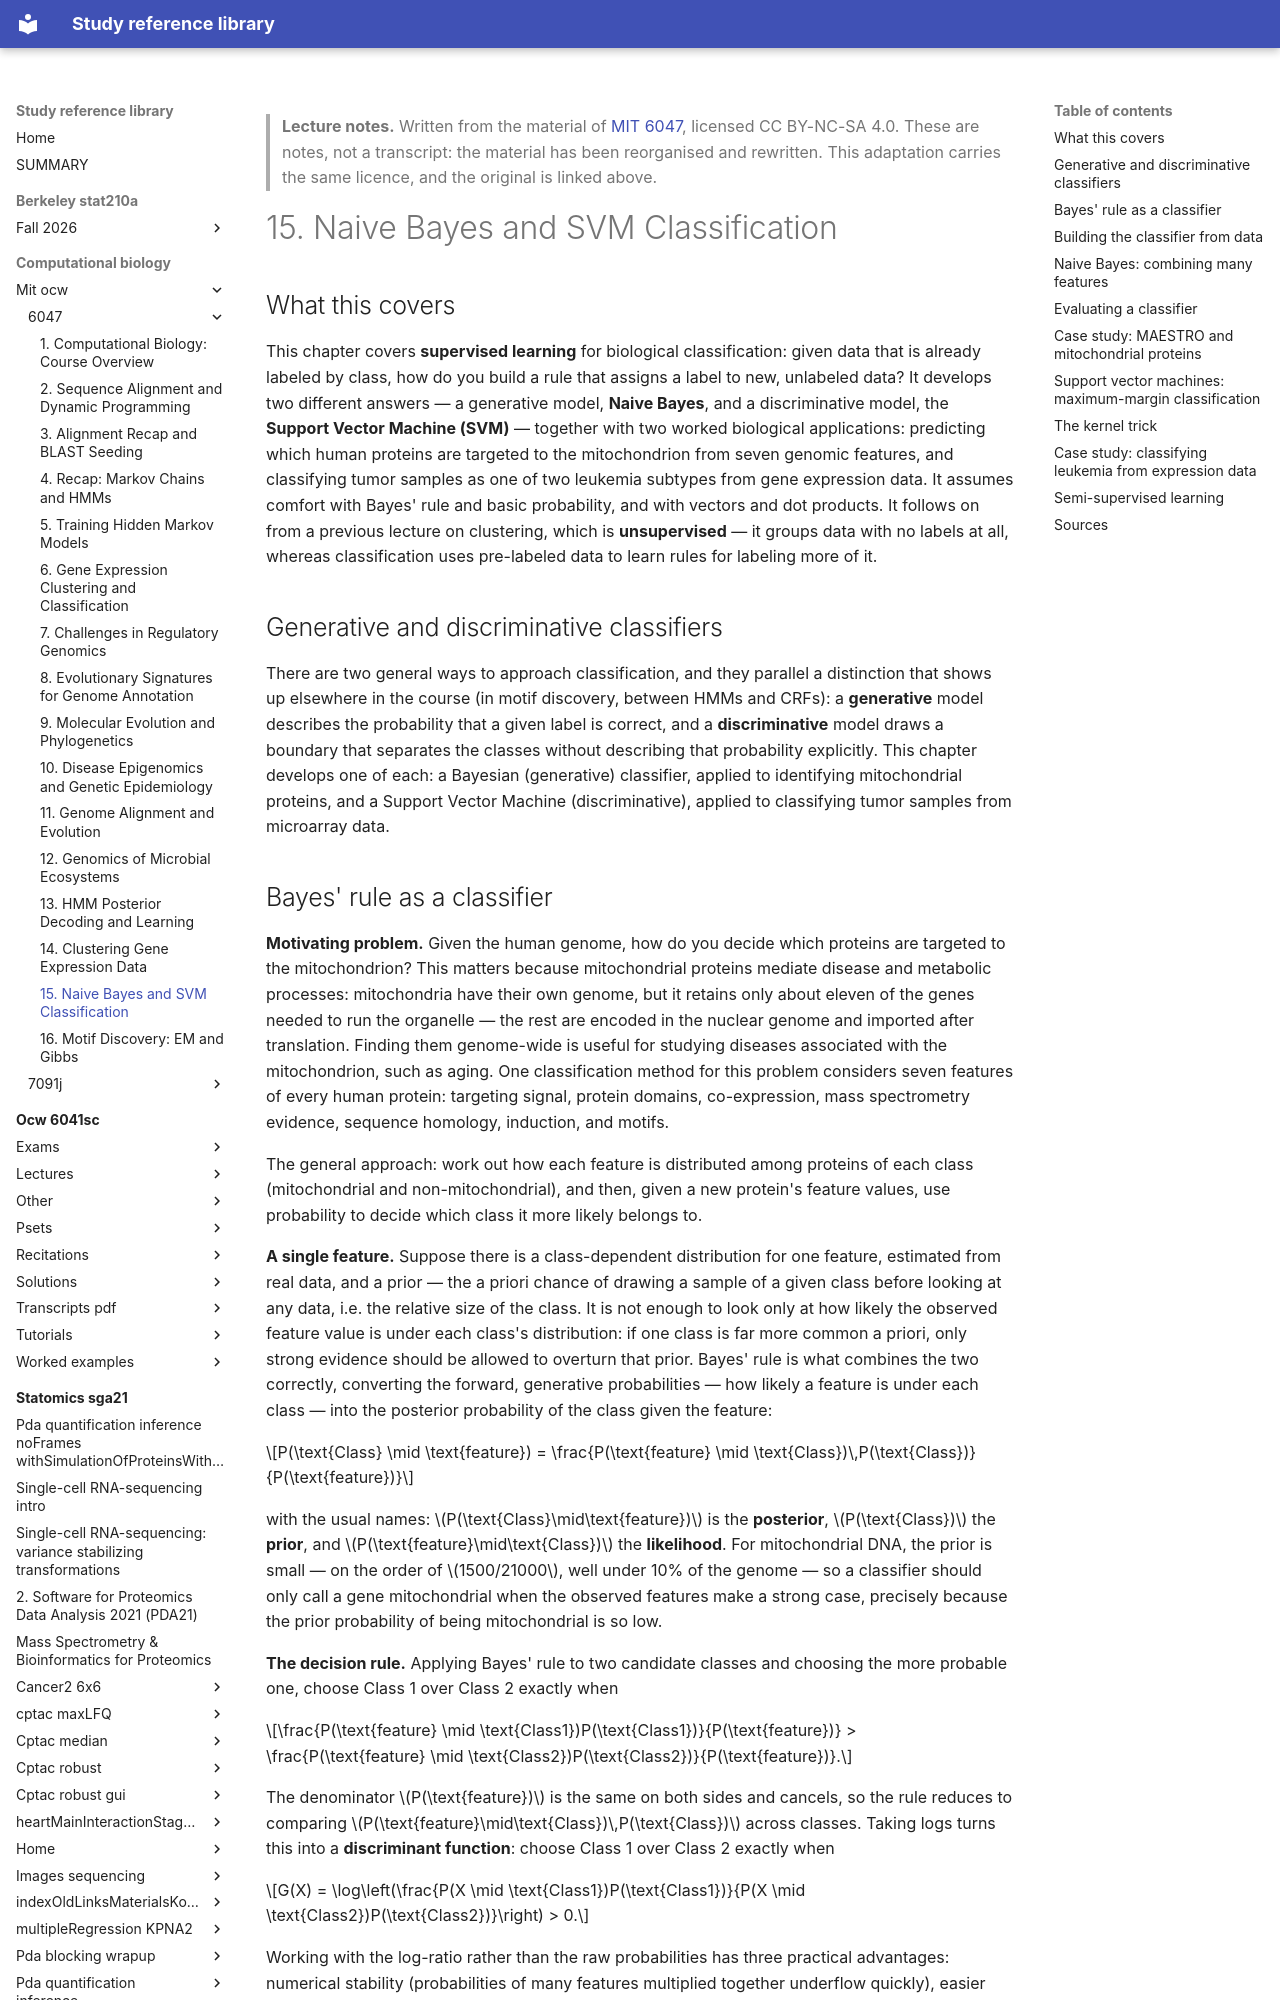

repository: Claptar/knowledge-base-library · page: computational-biology/mit-ocw/6047/15-naive-bayes-and-svm-classification/index.html · generator: mkdocs

---
title: "15. Naive Bayes and SVM Classification"
course: "MIT 6047"
chapter: 15
source: "https://ocw.mit.edu/courses/6-047-computational-biology-fall-2015/"
licence: "CC BY-NC-SA 4.0"
written: "2026-09-20"
---

> **Lecture notes.** Written from the material of [MIT 6047](https://ocw.mit.edu/courses/6-047-computational-biology-fall-2015/), licensed CC BY-NC-SA 4.0. These are notes, not a transcript: the material has been reorganised and rewritten. This adaptation carries the same licence, and the original is linked above.

# 15. Naive Bayes and SVM Classification

## What this covers

This chapter covers **supervised learning** for biological classification: given data that is
already labeled by class, how do you build a rule that assigns a label to new, unlabeled data? It
develops two different answers — a generative model, **Naive Bayes**, and a discriminative model,
the **Support Vector Machine (SVM)** — together with two worked biological applications: predicting
which human proteins are targeted to the mitochondrion from seven genomic features, and classifying
tumor samples as one of two leukemia subtypes from gene expression data. It assumes comfort with
Bayes' rule and basic probability, and with vectors and dot products. It follows on from a previous
lecture on clustering, which is **unsupervised** — it groups data with no labels at all, whereas
classification uses pre-labeled data to learn rules for labeling more of it.

## Generative and discriminative classifiers

There are two general ways to approach classification, and they parallel a distinction that shows
up elsewhere in the course (in motif discovery, between HMMs and CRFs): a **generative** model
describes the probability that a given label is correct, and a **discriminative** model draws a
boundary that separates the classes without describing that probability explicitly. This chapter
develops one of each: a Bayesian (generative) classifier, applied to identifying mitochondrial
proteins, and a Support Vector Machine (discriminative), applied to classifying tumor samples from
microarray data.
